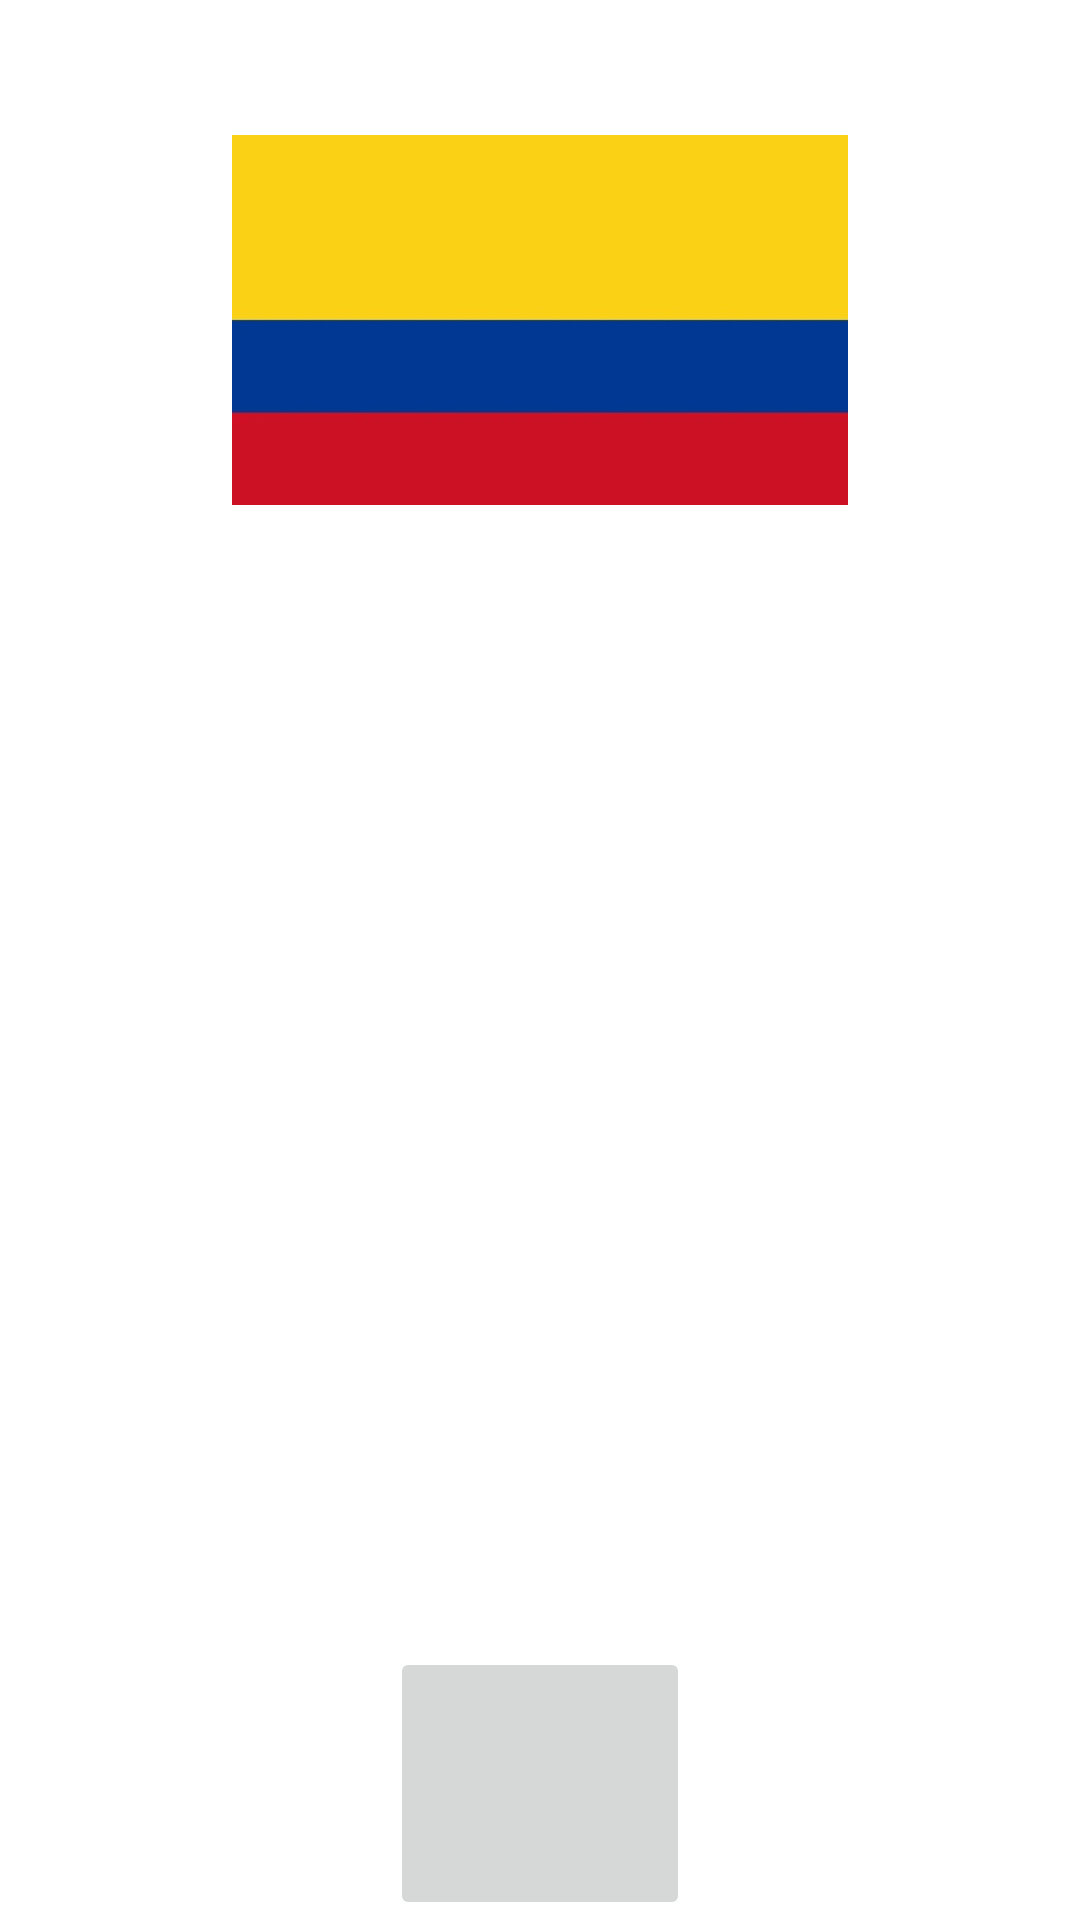

Layout XML and referenced resources for this Android screen:
<!-- AndroidManifest.xml: application theme Theme.GeographyPlay -->
<!-- res/layout/pais10_layout.xml -->
<?xml version="1.0" encoding="utf-8"?>
<LinearLayout
    xmlns:android="http://schemas.android.com/apk/res/android"
    android:layout_width="fill_parent"
    android:layout_height="fill_parent"
    android:orientation="vertical">

    <TextView
        android:id="@+id/txtTitulo1"
        android:layout_width="wrap_content"
        android:layout_height="0dp"
        android:layout_weight="0.0625"
        android:layout_gravity="center"
        android:text="@string/colombia"
        android:textColor="@android:color/background_light"
        android:textSize="35sp"/>

    <ImageView
        android:id="@+id/colombia"
        android:layout_width="fill_parent"
        android:layout_height="0dp"
        android:layout_weight="0.17"
        android:src="@drawable/colombia"/>

    <TextView
        android:id="@+id/txtContenido6"
        android:layout_width="fill_parent"
        android:layout_height="0dp"
        android:layout_weight="0.525"
        android:textColor="@android:color/background_light"
        android:text="@string/contenido_txt10"
        android:textSize="22sp"/>

    <ImageButton
        android:id="@+id/ibtnCol"
        android:layout_width="100dp"
        android:layout_height="0dp"
        android:layout_weight="0.125"
        android:src="@drawable/sound"
        android:layout_gravity="center"/>

</LinearLayout>
<!-- resources referenced by this layout -->
<resources>
  <!-- drawable colombia: jpg bitmap (drawable, 8659 bytes) -->
  <string name="colombia">COLOMBIA</string>
  <string name="contenido_txt10">NOMBRE OFICIAL: República de Colombia.\nEXTENSIÓN TERRITORIAL: 1.142 Millones de Kilómetros Cuadrados\nPOBLACIÓN: 48.65 millones de personas aproximadamente\nCAPITAL: Bogotá\nIDIOMA: Su idioma oficial es el Español\nGENTILICIO: Colombiano/a\nMONEDA: Peso Colombiano</string>
  <style name="Theme.GeographyPlay" parent="Theme.MaterialComponents.DayNight.DarkActionBar">
          
          <item name="colorPrimary">@color/purple_500</item>
          <item name="colorPrimaryVariant">@color/purple_700</item>
          <item name="colorOnPrimary">@color/white</item>
          
          <item name="colorSecondary">@color/teal_200</item>
          <item name="colorSecondaryVariant">@color/teal_700</item>
          <item name="colorOnSecondary">@color/black</item>
          
          <item name="android:statusBarColor" tools:targetApi="l">?attr/colorPrimaryVariant</item>
          
      </style>
  <color name="purple_500">#0879A4</color>
  <color name="purple_700">#086BA4</color>
  <color name="white">#FFFFFFFF</color>
  <color name="teal_200">#FF03DAC5</color>
  <color name="teal_700">#FF018786</color>
  <color name="black">#FF000000</color>
</resources>
